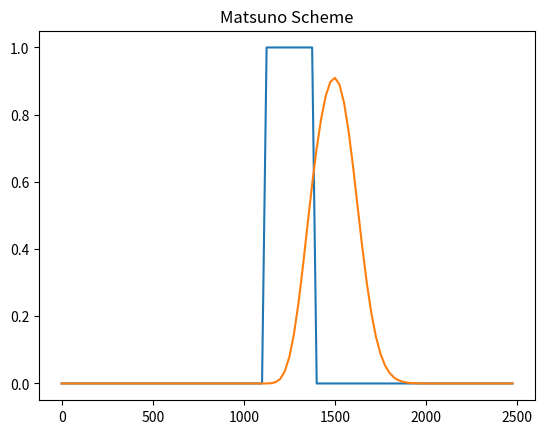

The matplotlib source for this figure:
#!/usr/bin/env python2
# -*- coding: utf-8 -*-
"""
Created on Mon Sep 25 14:10:13 2017

@author: victoronink

Numerical Simulation of the Molenkamp Test with:
    a) Forward Euler Scheme
    b) Two Step Matsuno Scheme
    c) Lax-Wendroff Scheme
    d) Spectral Method
"""

import numpy as np
import matplotlib.pyplot as plt

#Set Parameters
time_max=2.5e4 # seconds
dt= 2e2# seconds
T= int(time_max/dt) # number of time steps
length=2.5e3 # kilometers
dx=2.5e1 # kilometers
N=int(length/dx) # number of spatial grids
u=1e-2 # km s^-1

#Initial starting arrangement
t=0
x=np.arange(0,length,dx)
conc=np.zeros((T,N))
for i in range(N):
    if 1125<=i*dx: 
        if i*dx<=1375:
            conc[0,i]=1
        
#loop for computing the Forward Euler approach
for t in range(0,T-1):
    for i in range(N):
        conc[t+1,i]=conc[t,i]-u*dt*(conc[t,i]-conc[t,i-1])/dx
    for i in range(N):
        conc[t+1,i]=conc[t,i]-u*dt*(conc[t+1,i]-conc[t+1,i-1])/dx

#plot Forward-Euler approach
plt.figure(1)
plt.plot(x,conc[0,:],x,conc[-1,:])
plt.title('Matsuno Scheme')

    